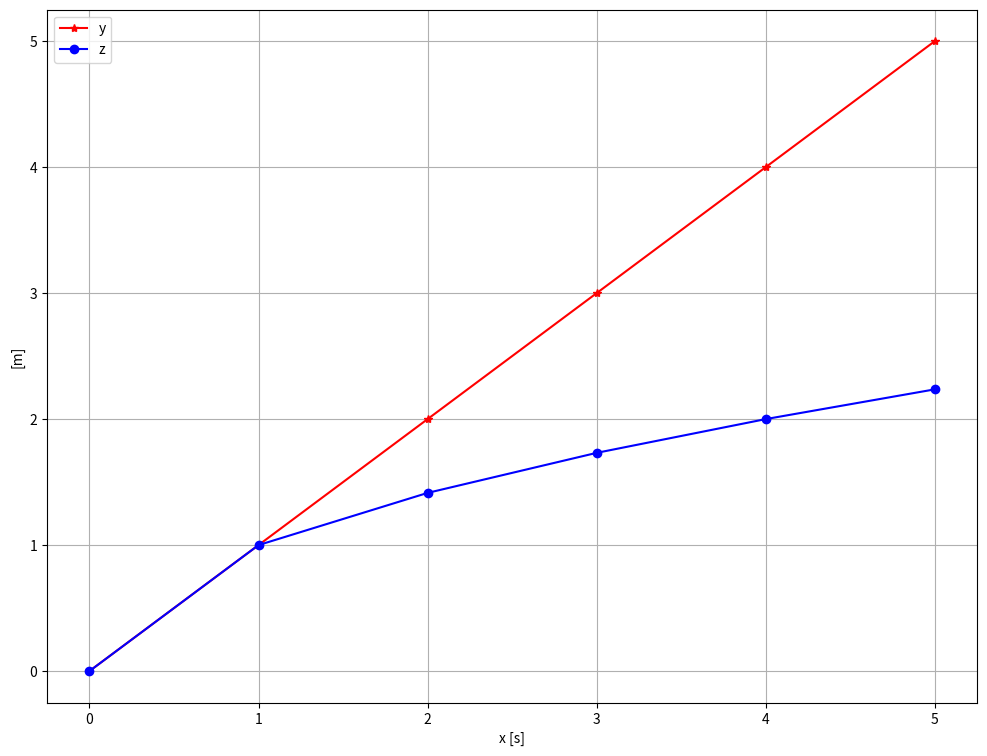

Generate this figure with matplotlib:
import numpy as np
import matplotlib.pyplot as plt 

x = np.array([0,1,2,3,4,5])
y = x
z = np.sqrt(y)

plt.figure(1, figsize=(12,9))

plt.plot(x,y,'r*-' , color='red')
plt.plot(x,z, 'bo-' ,color='blue')
plt.xlabel('x [s]')
plt.ylabel('[m]')
plt.grid()
plt.legend(('y',"z"))
plt.show()

plt.savefig('plott1.pdf')